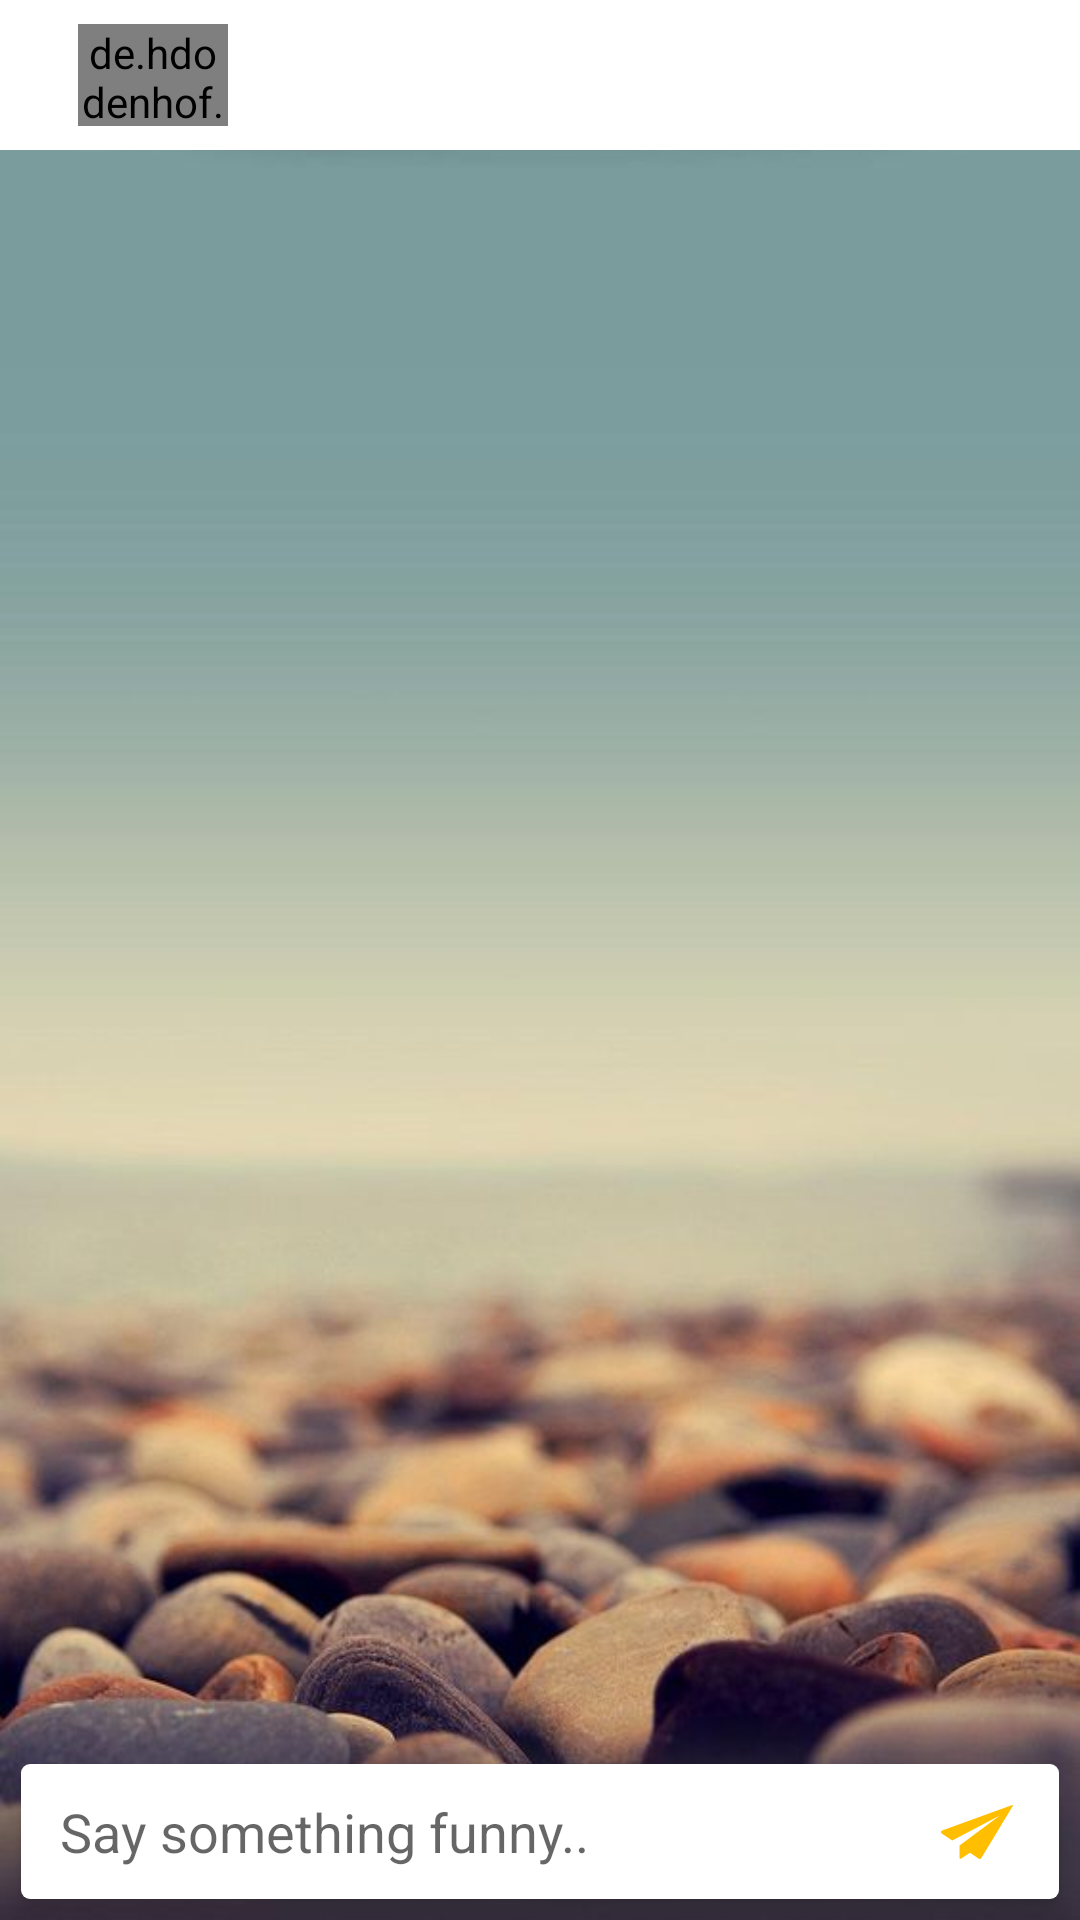

Reconstruct the res/layout file that produces this screen, plus the resources it refers to.
<!-- AndroidManifest.xml: activity theme AppTheme.NoActionBar -->
<!-- res/layout/activity_chat.xml -->
<?xml version="1.0" encoding="utf-8"?>
<RelativeLayout xmlns:android="http://schemas.android.com/apk/res/android"
    xmlns:app="http://schemas.android.com/apk/res-auto"
    xmlns:tools="http://schemas.android.com/tools"
    android:layout_width="match_parent"
    android:layout_height="match_parent"
    android:background="@drawable/chatbg"
    tools:context="com.example.user.blogga.Activities.ChatActivity">
    <RelativeLayout
        android:layout_width="match_parent"
        android:layout_height="match_parent"
        android:layout_below="@+id/main_toolbar"
        android:layout_above="@+id/message_lin_layout"
        android:padding="5dp">

        <android.support.v7.widget.RecyclerView
            android:id="@+id/message_recycler"
            android:layout_width="match_parent"
            android:layout_height="match_parent">

        </android.support.v7.widget.RecyclerView>
    </RelativeLayout>


    <android.support.v7.widget.Toolbar
        android:id="@+id/main_toolbar"
        android:layout_width="match_parent"
        android:layout_height="50dp"
        android:background="@color/colorPrimary"
        android:theme="@style/Theme.AppCompat.Light"
        >


        <RelativeLayout
            android:layout_width="match_parent"
            android:layout_height="match_parent">

            <ImageButton
                android:id="@+id/back_to_main"
                android:layout_width="wrap_content"
                android:layout_height="match_parent"
                android:layout_alignParentStart="true"
                android:layout_centerVertical="true"
                android:src="@drawable/ic_action_back"
                android:background="@android:color/transparent"
                android:layout_marginEnd="10dp"/>
            <TextView
                android:id="@+id/user_chat_name"
                android:layout_width="wrap_content"
                android:layout_height="wrap_content"
                android:layout_alignParentTop="true"
                android:layout_marginTop="5dp"
                android:layout_marginStart="11dp"
                android:layout_toEndOf="@+id/user_chat_image"
                android:layout_centerVertical="true"
                android:gravity="center"
                android:text=""
                android:textColor="#fff"
                android:textSize="15sp" />

            <TextView
                android:id="@+id/user_chat_status"
                android:layout_width="wrap_content"
                android:layout_height="wrap_content"
                android:text="Online"
                android:textColor="#fff"
                android:layout_below="@+id/user_chat_name"
                android:layout_marginStart="11dp"
                android:layout_toEndOf="@+id/user_chat_image"/>

            <de.hdodenhof.circleimageview.CircleImageView
                android:id="@+id/user_chat_image"
                android:layout_width="50dp"
                android:layout_toEndOf="@+id/back_to_main"
                android:layout_marginTop="8dp"
                android:layout_marginBottom="8dp"
                android:layout_centerVertical="true"
                android:layout_height="match_parent"
                android:src="@drawable/placeholder"
                android:layout_weight="4"/>


        </RelativeLayout>

    </android.support.v7.widget.Toolbar>

    <LinearLayout
        android:id="@+id/message_lin_layout"
        android:layout_width="match_parent"
        android:layout_height="45dp"
        android:background="@drawable/message_layout"
        android:layout_alignParentBottom="true"
        android:layout_margin="7dp"
        android:elevation="5dp"
        android:orientation="horizontal">

        <EditText
            android:id="@+id/message_edit_text"
            android:layout_width="match_parent"
            android:layout_height="match_parent"
            android:inputType="textMultiLine"
            android:hint="Say something funny.."
            android:paddingStart="10dp"
            android:paddingEnd="5dp"
            android:background="@android:color/transparent"
            android:layout_margin="3dp"
            android:layout_weight="1"/>

        <ImageButton
            android:id="@+id/send_message_button"
            android:layout_width="45dp"
            android:layout_height="match_parent"
            android:layout_margin="5dp"
            android:layout_weight="0"
            android:src="@drawable/ic_paper_plane"
           android:background="@android:color/transparent"
            />
    </LinearLayout>

</RelativeLayout>
<!-- resources referenced by this layout -->
<resources>
  <color name="colorPrimary">#fff</color>
  <!-- drawable chatbg: jpg bitmap (drawable, 33036 bytes) -->
  <!-- drawable ic_paper_plane (drawable) -->
  <vector android:height="24dp" android:viewportHeight="486.736"
      android:viewportWidth="486.736" android:width="24dp" xmlns:android="http://schemas.android.com/apk/res/android">
      <path android:fillColor="#ffbf00" android:pathData="M481.9,61.2l-474.3,171.4c-8.8,3.2 -10.3,15 -2.6,20.2l70.9,48.4l321.8,-169.7l-272.4,203.4v82.4c0,5.6 6.3,9 11,5.9l60,-39.8l59.1,40.3c5.4,3.7 12.8,2.1 16.3,-3.5l214.5,-353.7C488,63.6 485.1,60 481.9,61.2z"/>
  </vector>
  <!-- drawable message_layout (drawable) -->
  <?xml version="1.0" encoding="utf-8"?>
  <shape xmlns:android="http://schemas.android.com/apk/res/android">
      <corners android:radius="3dp"/>
      <solid android:color="@android:color/white"/>
  
  
  </shape>
  <style name="AppTheme.NoActionBar">
          <item name="windowActionBar">false</item>
          <item name="windowNoTitle">true</item>
      </style>
</resources>
